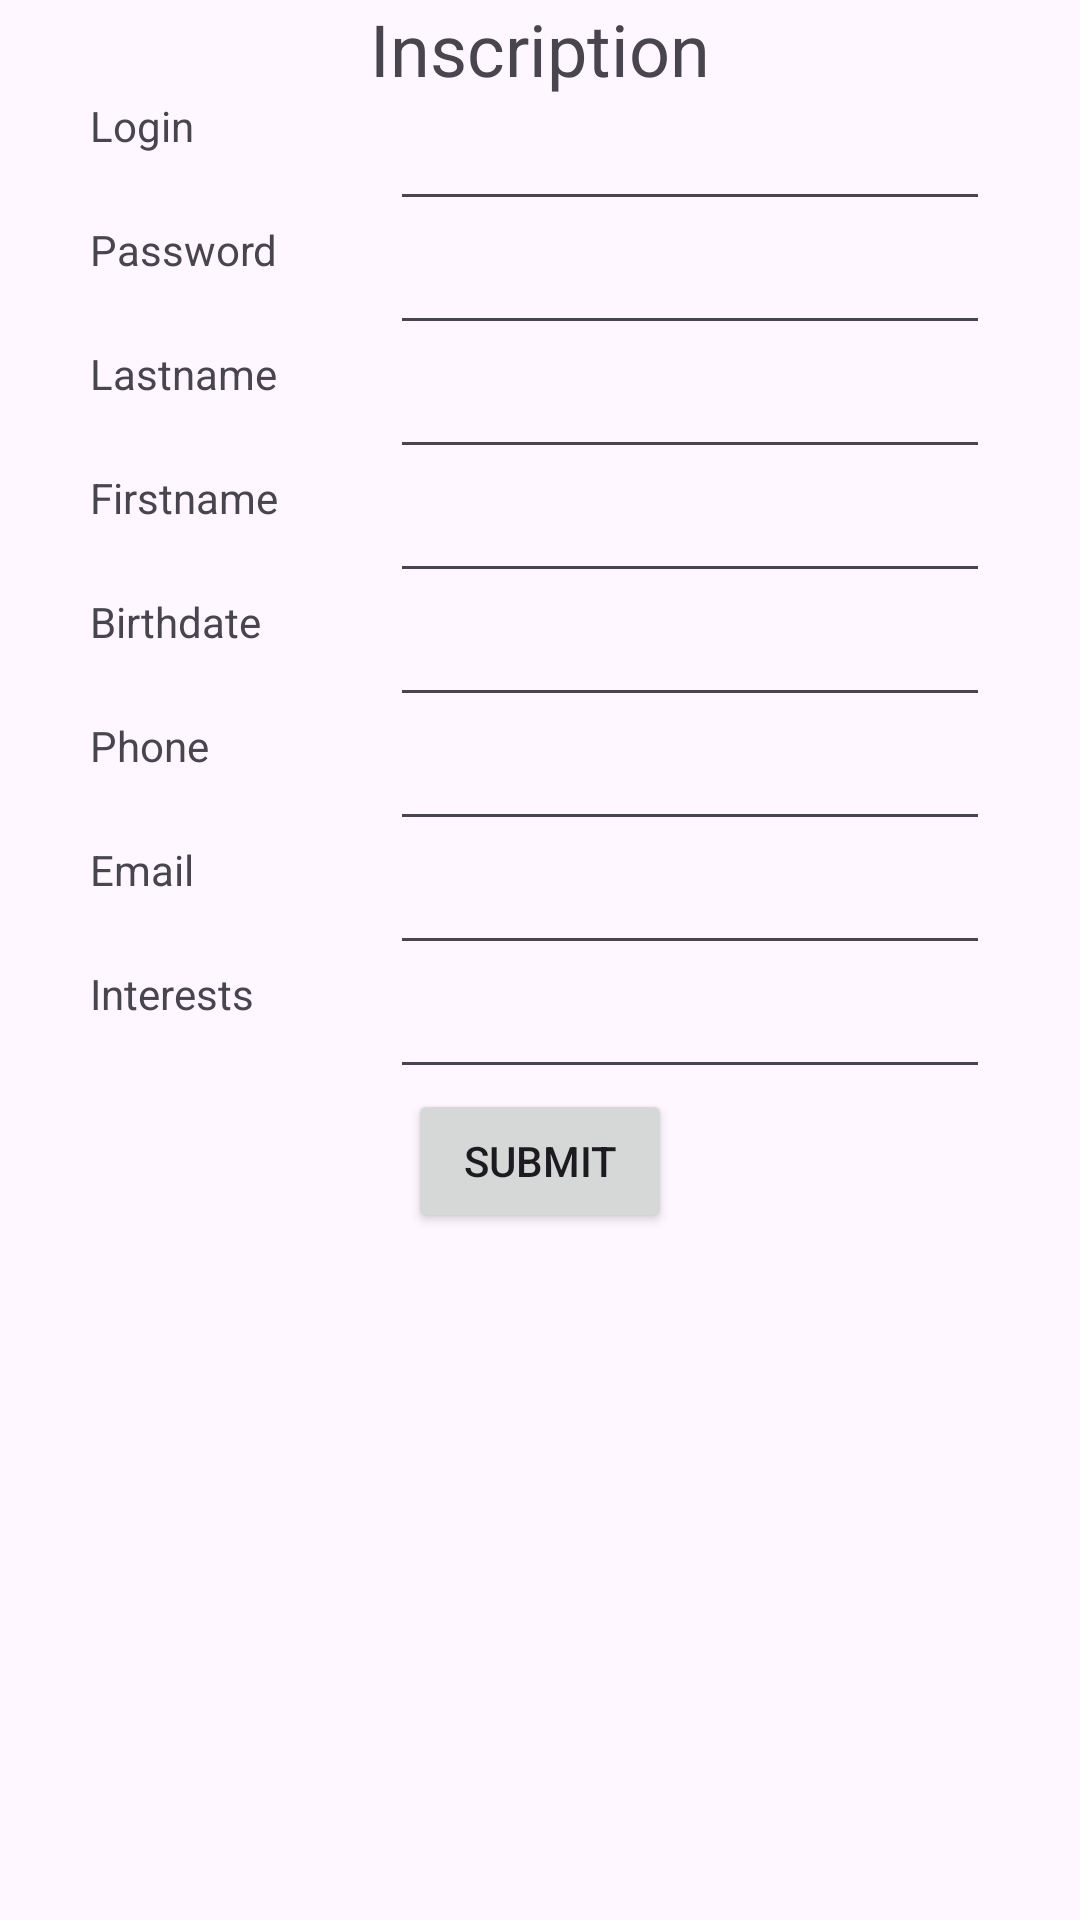

Produce the Android XML layout that renders to this screen, including the resource entries it uses.
<!-- AndroidManifest.xml: application theme Theme.ProgmobileTP3 -->
<!-- res/layout/fragment_inscription.xml -->
<?xml version="1.0" encoding="utf-8"?>
<LinearLayout xmlns:android="http://schemas.android.com/apk/res/android"
    xmlns:tools="http://schemas.android.com/tools"
    android:layout_width="match_parent"
    android:layout_height="match_parent"
    android:orientation="vertical"
    tools:context=".InscriptionFragment">
    <TextView
        android:layout_width="wrap_content"
        android:layout_gravity="center"
        android:layout_height="wrap_content"
        android:textSize="24sp"
        android:text="@string/title_inscription">
    </TextView>
    <LinearLayout
        android:layout_height="wrap_content"
        android:layout_width="match_parent"
        android:gravity="center"
        android:orientation="horizontal">
        <TextView
            android:layout_width="100dp"
            android:layout_gravity="end"
            android:layout_height="wrap_content"
            android:text="@string/label_login">
        </TextView>
        <EditText
            android:layout_width="200dp"
            android:layout_height="wrap_content"
            android:id="@+id/login">
        </EditText>
    </LinearLayout>
    <LinearLayout
        android:layout_height="wrap_content"
        android:layout_width="match_parent"
        android:gravity="center"
        android:orientation="horizontal">
        <TextView
            android:layout_width="100dp"
            android:layout_gravity="end"
            android:layout_height="wrap_content"
            android:text="@string/label_password">
        </TextView>
        <EditText
            android:layout_width="200dp"
            android:layout_height="wrap_content"
            android:id="@+id/password">
        </EditText>
    </LinearLayout>
    <LinearLayout
        android:layout_height="wrap_content"
        android:layout_width="match_parent"
        android:gravity="center"
        android:orientation="horizontal">
        <TextView
            android:layout_width="100dp"
            android:layout_gravity="end"
            android:layout_height="wrap_content"
            android:text="@string/label_lastname">
        </TextView>
        <EditText
            android:layout_width="200dp"
            android:layout_height="wrap_content"
            android:id="@+id/lastname">
        </EditText>
    </LinearLayout>
    <LinearLayout
        android:layout_height="wrap_content"
        android:layout_width="match_parent"
        android:gravity="center"
        android:orientation="horizontal">
        <TextView
            android:layout_width="100dp"
            android:layout_gravity="end"
            android:layout_height="wrap_content"
            android:text="@string/label_firstname">
        </TextView>
        <EditText
            android:layout_width="200dp"
            android:layout_height="wrap_content"
            android:id="@+id/firstname">
        </EditText>
    </LinearLayout>
    <LinearLayout
        android:layout_height="wrap_content"
        android:layout_width="match_parent"
        android:gravity="center"
        android:orientation="horizontal">
        <TextView
            android:layout_width="100dp"
            android:layout_gravity="end"
            android:layout_height="wrap_content"
            android:text="@string/label_birthdate">
        </TextView>
        <EditText
            android:layout_width="200dp"
            android:layout_height="wrap_content"
            android:id="@+id/birthdate">
        </EditText>
    </LinearLayout>
    <LinearLayout
        android:layout_height="wrap_content"
        android:layout_width="match_parent"
        android:gravity="center"
        android:orientation="horizontal">
        <TextView
            android:layout_width="100dp"
            android:layout_gravity="end"
            android:layout_height="wrap_content"
            android:text="@string/label_phone">
        </TextView>
        <EditText
            android:layout_width="200dp"
            android:layout_height="wrap_content"
            android:id="@+id/phone">
        </EditText>
    </LinearLayout>
    <LinearLayout
        android:layout_height="wrap_content"
        android:layout_width="match_parent"
        android:gravity="center"
        android:orientation="horizontal">
        <TextView
            android:layout_width="100dp"
            android:layout_gravity="end"
            android:layout_height="wrap_content"
            android:text="@string/label_email">
        </TextView>
        <EditText
            android:layout_width="200dp"
            android:layout_height="wrap_content"
            android:id="@+id/email">
        </EditText>
    </LinearLayout>
    <LinearLayout
        android:layout_height="wrap_content"
        android:layout_width="match_parent"
        android:gravity="center"
        android:orientation="horizontal">
        <TextView
            android:layout_width="100dp"
            android:layout_gravity="end"
            android:layout_height="wrap_content"
            android:text="@string/label_interests">
        </TextView>
        <EditText
            android:layout_width="200dp"
            android:layout_height="wrap_content"
            android:id="@+id/interests">
        </EditText>
    </LinearLayout>
    <Button
        android:layout_width="wrap_content"
        android:layout_height="wrap_content"
        android:text="@string/label_submit"
        android:id="@+id/submit"
        android:layout_gravity="center">
    </Button>
    <TextView
        android:layout_width="match_parent"
        android:layout_height="wrap_content"
        android:id="@+id/message"
        android:text=""
        android:textAlignment="center"
        android:layout_gravity="center">
    </TextView>
</LinearLayout>
<!-- resources referenced by this layout -->
<resources>
  <string name="label_birthdate">Birthdate</string>
  <string name="label_email">Email</string>
  <string name="label_firstname">Firstname</string>
  <string name="label_interests">Interests</string>
  <string name="label_lastname">Lastname</string>
  <string name="label_login">Login</string>
  <string name="label_password">Password</string>
  <string name="label_phone">Phone</string>
  <string name="label_submit">Submit</string>
  <string name="title_inscription">Inscription</string>
  <style name="Theme.ProgmobileTP3" parent="Base.Theme.ProgmobileTP3" />
  <style name="Base.Theme.ProgmobileTP3" parent="Theme.Material3.DayNight.NoActionBar">
          
          
      </style>
</resources>
